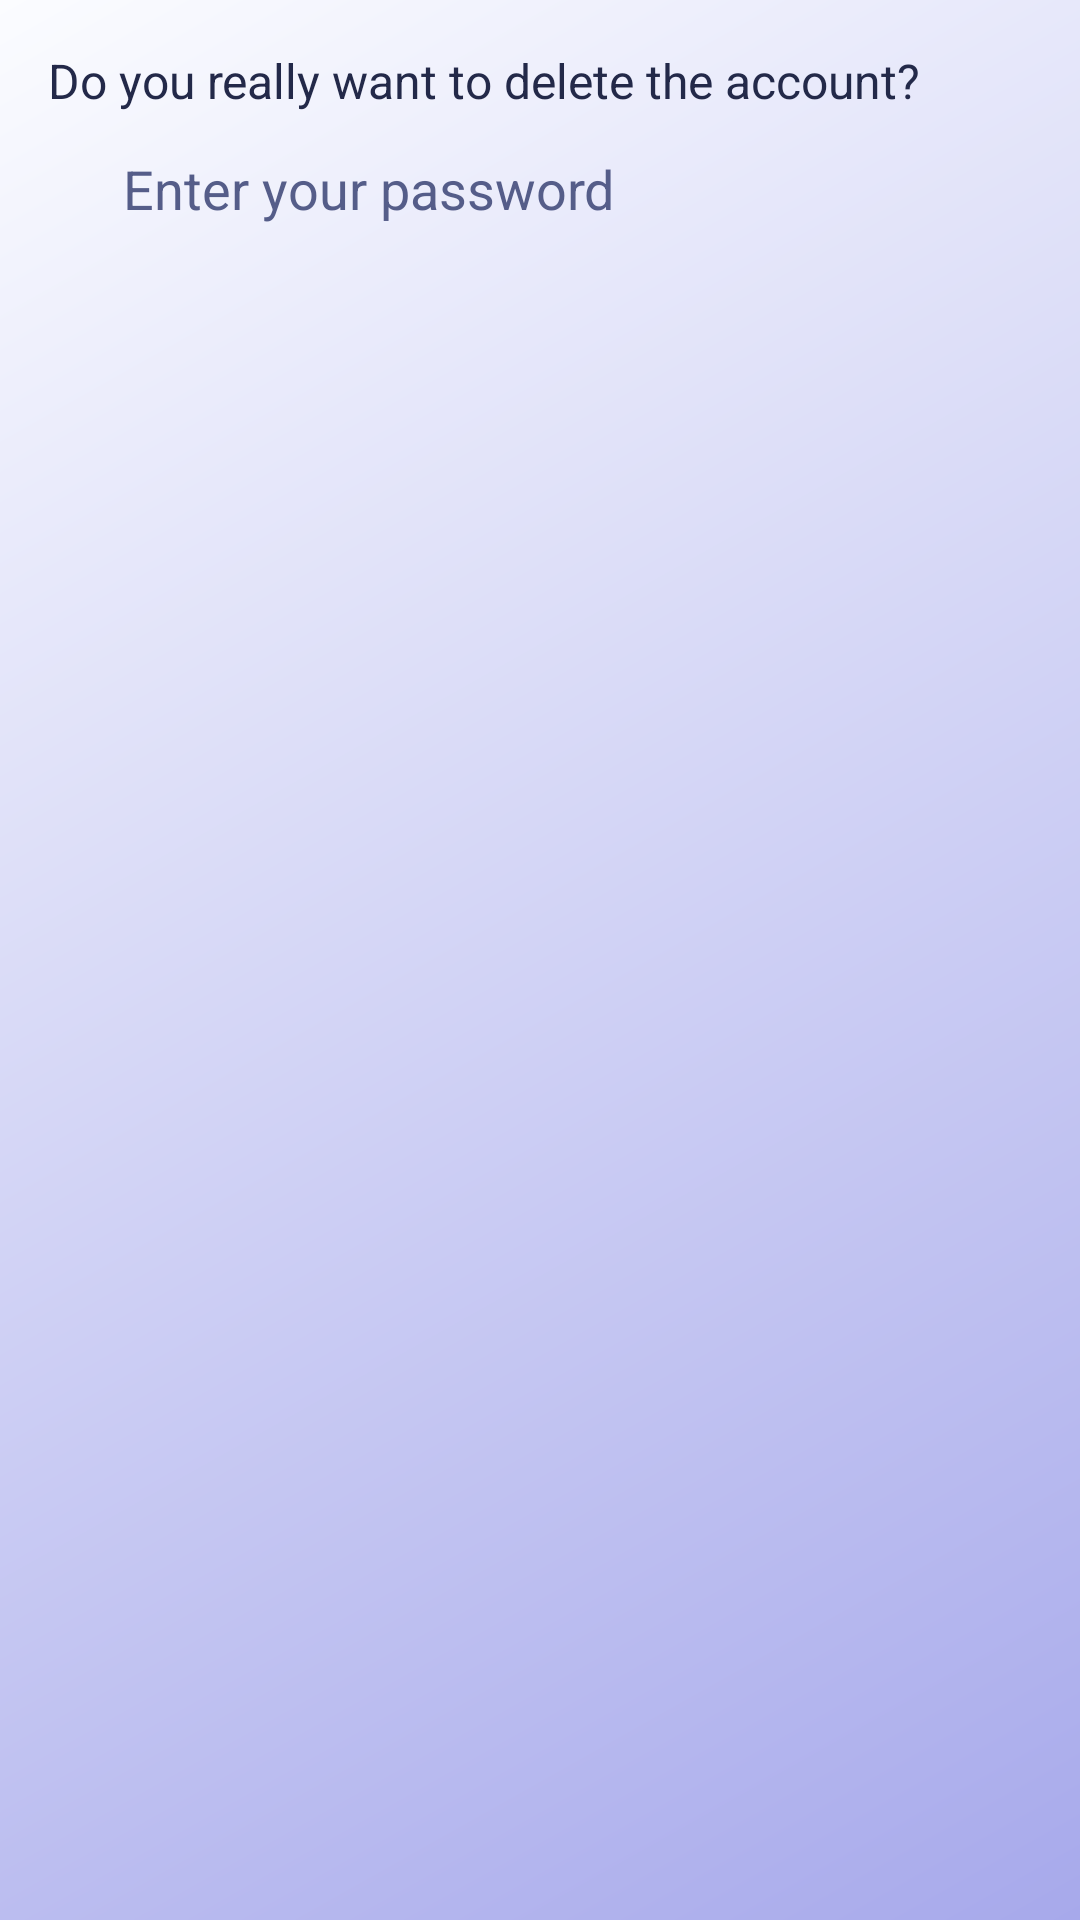

Reconstruct the res/layout file that produces this screen, plus the resources it refers to.
<!-- AndroidManifest.xml: application theme Theme.Play2Plat_TPCM -->
<!-- res/layout/dialog_confirm_delete.xml -->
<?xml version="1.0" encoding="utf-8"?>
<LinearLayout xmlns:android="http://schemas.android.com/apk/res/android"
    android:layout_width="match_parent"
    android:layout_height="wrap_content"
    android:orientation="vertical"
    android:padding="16dp">

    <TextView
        android:layout_width="match_parent"
        android:layout_height="wrap_content"
        android:text="@string/delete_account"
        android:textSize="16sp"
        android:layout_marginBottom="8dp"
        android:textColor="@color/white"
        android:textAppearance="?android:attr/textAppearanceMedium" />

    <EditText
        android:id="@+id/password_edit_text"
        android:layout_width="match_parent"
        android:layout_height="wrap_content"
        android:hint="@string/digite_pass"
        android:inputType="textPassword"
        android:textColor="#393657"
        android:textColorHint="@color/HintColor"
        android:paddingVertical="5dp"
        android:paddingHorizontal="25dp"
        android:background="@drawable/text_input_2"/>
</LinearLayout>
<!-- resources referenced by this layout -->
<resources>
  <color name="HintColor">#555D89</color>
  <color name="white">#232949</color>
  <!-- drawable text_input_2 (drawable-night) -->
  <layer-list xmlns:android="http://schemas.android.com/apk/res/android">
      <item android:drawable="@drawable/details_2" />
      <item android:drawable="@drawable/text_input_bg_2" />
  </layer-list>
  <string name="delete_account">Do you really want to delete the account?</string>
  <string name="digite_pass">Enter your password</string>
  <style name="Theme.Play2Plat_TPCM" parent="AppTheme">
          
      </style>
  <!-- drawable details_2 (drawable) -->
  <shape xmlns:android="http://schemas.android.com/apk/res/android"
      android:shape="rectangle">
      <corners android:radius="5dp" /> 
      <gradient
          android:startColor="#1F91E9"
          android:endColor="#FF1F53"
          android:angle="135" /> 
  </shape>
  <!-- drawable text_input_bg_2 (drawable) -->
  <layer-list xmlns:android="http://schemas.android.com/apk/res/android">
      <item android:left="3dp" android:top="3dp" android:bottom="3dp" android:right="3dp">
          <shape android:shape="rectangle">
              <solid android:color="@color/backgroundTextInput"/>
              <corners android:radius="15dp" />
          </shape>
      </item>
  </layer-list>
  <style name="AppTheme" parent="Theme.AppCompat.Light.NoActionBar">
          
          <item name="android:windowBackground">@drawable/bg</item>
          <item name="android:colorPrimary">@color/purple_500</item>
          <item name="android:colorPrimaryDark">@android:color/transparent</item>
          <item name="android:colorAccent">@color/light_blue_600</item>
          <item name="android:statusBarColor">@color/white2</item> 
          <item name="android:navigationBarColor">
              @android:color/transparent
          </item>
          <item name="android:windowLightStatusBar">@color/white</item>
      </style>
  <color name="backgroundTextInput">#C7CBE0</color>
  <!-- drawable bg (drawable) -->
  <shape xmlns:android="http://schemas.android.com/apk/res/android">
      <gradient
          android:startColor="@color/startColor"
          android:endColor="@color/endColor"
          android:angle="135"/>
  </shape>
  <color name="purple_500">#FF6200EE</color>
  <color name="light_blue_600">#FF039BE5</color>
  <color name="white2">#FFFFFFFF</color>
  <color name="startColor">#A7A9EB</color>
  <color name="endColor">#FBFCFF</color>
</resources>
